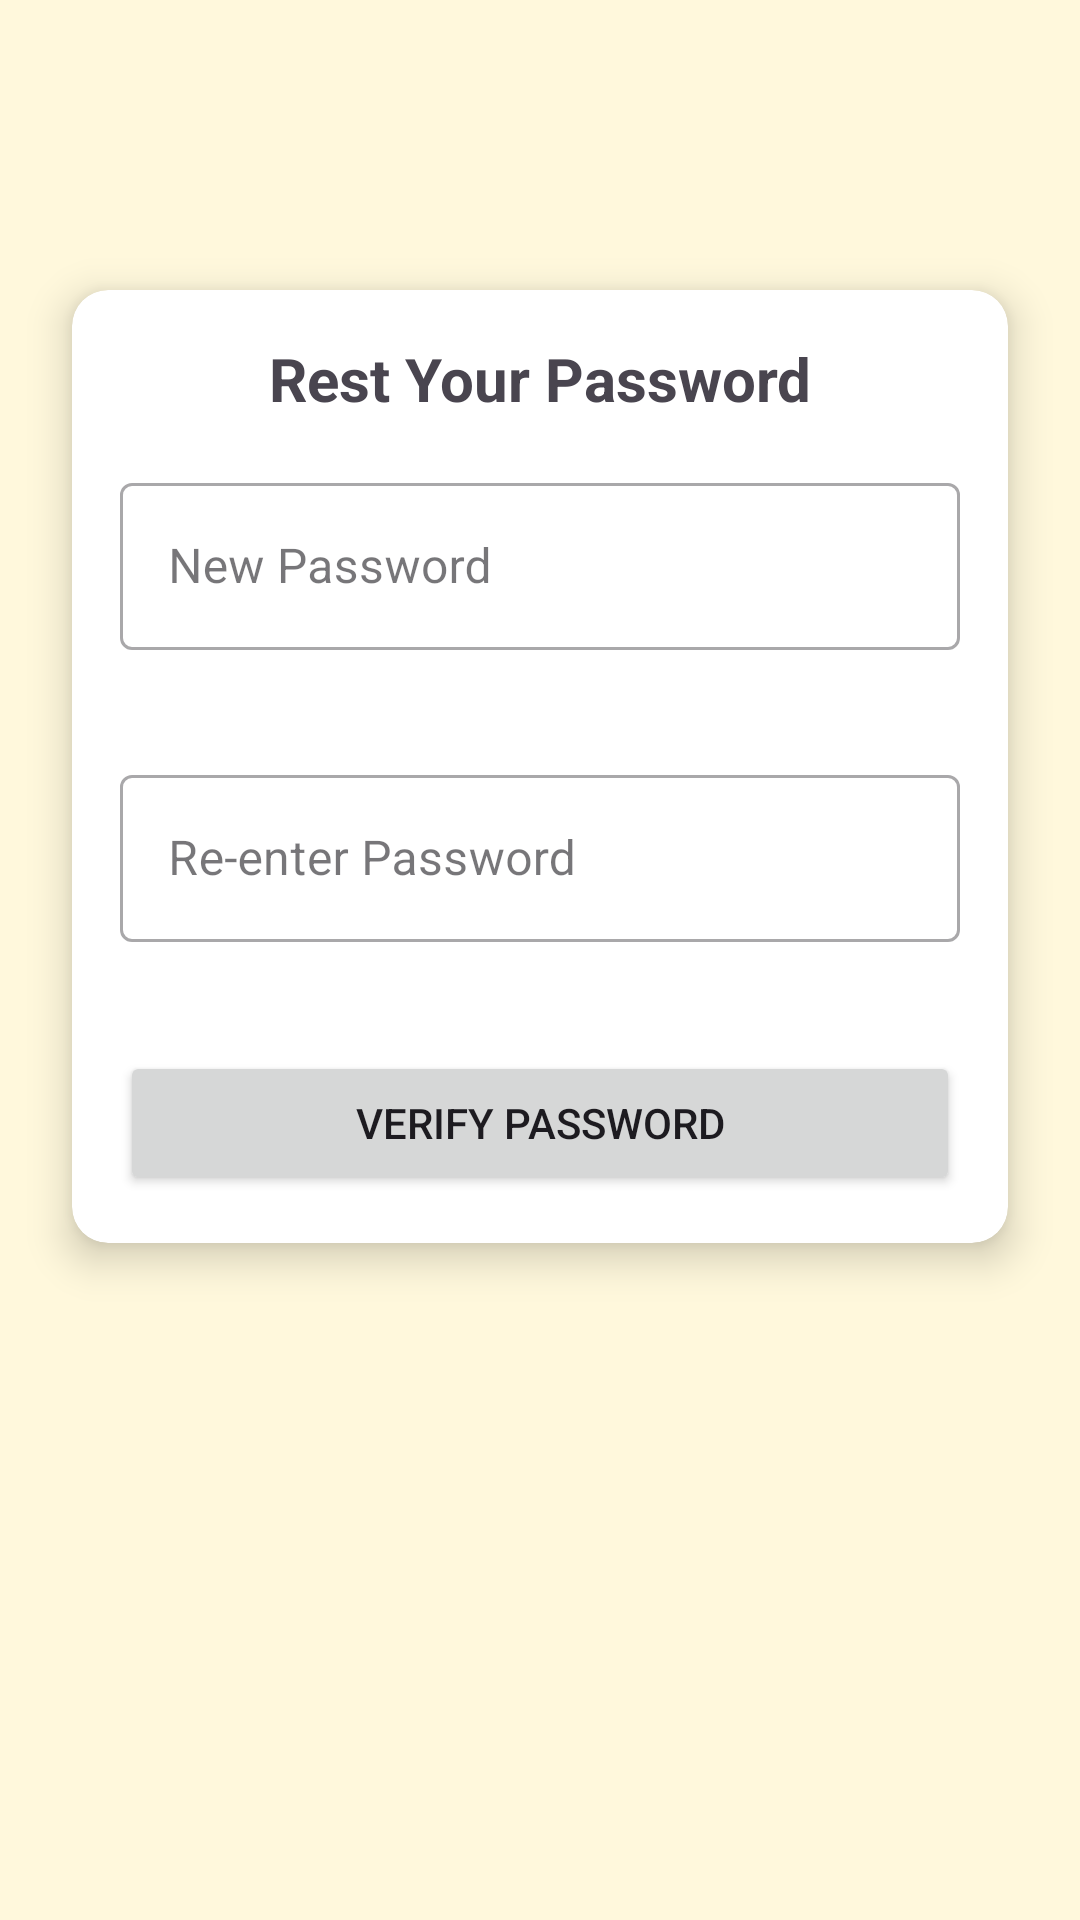

Write the Android layout XML for this screen, with the resource values it uses.
<!-- AndroidManifest.xml: application theme Theme.MoFOMAS -->
<!-- res/layout/activity_reset_password.xml -->
<?xml version="1.0" encoding="utf-8"?>
<androidx.constraintlayout.widget.ConstraintLayout xmlns:android="http://schemas.android.com/apk/res/android"
    xmlns:app="http://schemas.android.com/apk/res-auto"
    xmlns:tools="http://schemas.android.com/tools"
    android:id="@+id/main"
    android:layout_width="match_parent"
    android:background="#FFF8DC"
    android:layout_height="match_parent"
    tools:context=".ResetPassword">

    <androidx.cardview.widget.CardView
        android:id="@+id/codeEntryCard"
        android:layout_width="0dp"
        android:layout_height="wrap_content"
        android:layout_marginStart="24dp"
        android:layout_marginEnd="24dp"
        app:cardCornerRadius="12dp"
        app:cardElevation="8dp"
        app:layout_constraintBottom_toBottomOf="parent"
        app:layout_constraintEnd_toEndOf="parent"
        app:layout_constraintStart_toStartOf="parent"
        app:layout_constraintTop_toTopOf="parent"
        app:layout_constraintVertical_bias="0.3">

        <LinearLayout
            android:layout_width="match_parent"
            android:layout_height="wrap_content"
            android:orientation="vertical"
            android:padding="16dp">

            <TextView
                android:layout_width="match_parent"
                android:layout_height="wrap_content"
                android:text="Rest Your Password"
                android:textAlignment="center"
                android:textSize="20sp"
                android:textStyle="bold"
                android:layout_marginBottom="16dp"/>

            <com.google.android.material.textfield.TextInputLayout
                android:id="@+id/nameEditText"
                style="@style/Widget.MaterialComponents.TextInputLayout.OutlinedBox"
                android:layout_width="match_parent"
                android:layout_height="wrap_content"
                android:hint="New Password"
                app:endIconMode="clear_text"
                app:errorEnabled="true">

                <com.google.android.material.textfield.TextInputEditText
                    android:id="@+id/newPassword1"
                    android:layout_width="match_parent"
                    android:layout_height="wrap_content"
                    android:inputType="textPersonName"
                    android:maxLines="1" />

            </com.google.android.material.textfield.TextInputLayout>

            <com.google.android.material.textfield.TextInputLayout
                android:id="@+id/confirmPasswordEditText"
                style="@style/Widget.MaterialComponents.TextInputLayout.OutlinedBox"
                android:layout_width="match_parent"
                android:layout_height="wrap_content"
                android:hint="Re-enter Password"
                android:layout_marginTop="16dp"
                app:endIconMode="clear_text"
                app:errorEnabled="true">

                <com.google.android.material.textfield.TextInputEditText
                    android:id="@+id/passEditText"
                    android:layout_width="match_parent"
                    android:layout_height="wrap_content"
                    android:inputType="number"
                    android:maxLines="1" />

            </com.google.android.material.textfield.TextInputLayout>

            <Button
                android:id="@+id/resetButton"
                android:layout_width="match_parent"
                android:layout_height="wrap_content"
                android:layout_marginTop="16dp"
                android:text="Verify Password" />

        </LinearLayout>

    </androidx.cardview.widget.CardView>

    <ProgressBar
        android:id="@+id/progressBar"
        style="?android:attr/progressBarStyle"
        android:layout_width="wrap_content"
        android:layout_height="wrap_content"
        android:visibility="gone"
        app:layout_constraintBottom_toBottomOf="parent"
        app:layout_constraintEnd_toEndOf="parent"
        app:layout_constraintStart_toStartOf="parent"
        app:layout_constraintTop_toBottomOf="@+id/codeEntryCard" />



</androidx.constraintlayout.widget.ConstraintLayout>
<!-- resources referenced by this layout -->
<resources>
  <style name="Theme.MoFOMAS" parent="Base.Theme.MoFOMAS" />
  <style name="Base.Theme.MoFOMAS" parent="Theme.Material3.DayNight.NoActionBar">
          
           <item name="colorPrimary">@color/ascent</item>
          <item name="android:windowContentTransitions">true</item>
      </style>
  <color name="ascent">#0082fa</color>
</resources>
